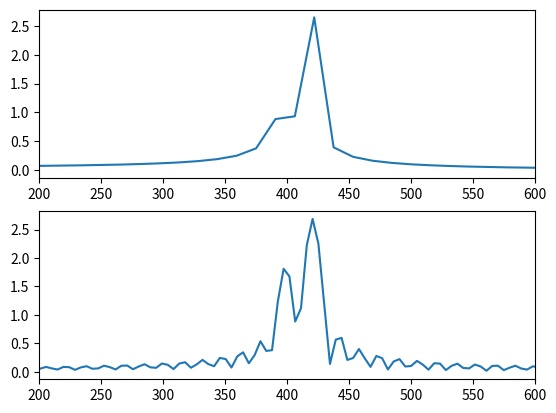

Write the Python code that produced this figure.
import matplotlib.pyplot as plt
import numpy as np
from scipy.fft import fft

N = 128
m = 300
f1 = 400
f2 = 420
A1 = 3
A2 = 5
fe = 2000

Lt = [t/fe for t in range(N)]
Lsin = [A1*np.sin(2*np.pi*f1*t) + A2*np.sin(2*np.pi*f2*t) for t in Lt]
LsinPadded = [A1*np.sin(2*np.pi*f1*t) + A2*np.sin(2*np.pi*f2*t) for t in Lt] + [0 for i in range(m)]


Lf = [t*fe/(N) for t in range(N)]
LfPadded = [t*fe/(N+m) for t in range(N+m)]
Lfft = fft(Lsin)
LfftPadded = fft(LsinPadded)

plt.subplot(211)
plt.plot(Lf, abs(Lfft/N))
plt.xlim(200, 600)

plt.subplot(212)
plt.plot(LfPadded, abs(LfftPadded/N))
plt.xlim(200, 600)

plt.show()


